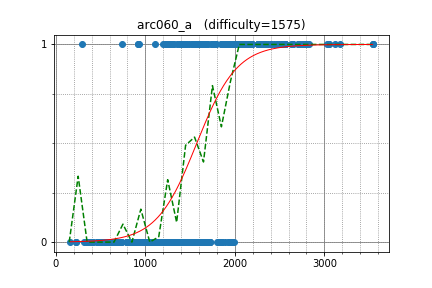

Values plotted in this chart, from the file beside it:
maryanna2016, 2531.812801, 1
E869120, 2532, 1
azaky, 2402, 1
j_gui0121, 2402, 1
magieNoire, 2014, 1
p_km, 2014, 1
hogeover30, 2014, 1
mellotron, 1433, 1
Tia9996, 1433, 1
mmxsrup, 1433, 1
XzA_2123, 1433, 1
Izryt, 1319, 1
ikea0064, 1414, 1
nevergiveup, 734.9, 1
stdll, 2118, 1
oigami, 2118, 1
Mindstorm, 1584, 1
tsuzu, 1584, 1
aketijyuuzou, 1434, 1
brackss1, 1226, 1
ikd, 1226, 1
neetsdkasu, 1226, 1
takefekat, 1607, 1
dwik, 1599, 1
yuki2006, 1599, 1
dolicas, 1403, 1
hot_cocoa, 1403, 1
commy, 1403, 1
miraxial, 1403, 1
olphe, 1403, 1
osatokn, 1403, 1
tkmst201, 1403, 1
hoget157, 1403, 1
amyu47, 1469, 0
rom, 1338, 0
apaar_97, 1231, 0
lp6m, 1134, 0
STR, 1104, 0
altema, 1501, 0
oyakodon, 1137, 0
sekiya9311, 1137, 0
chuka231, 1137, 0
Tsuta_J, 1320, 0
marcose18, 1685, 0
nyon, 1685, 0
fushime2, 1149, 0
slovak, 734, 0
donguri411, 1853, 0
tokumini, 1853, 0
wtnk0812, 1190, 0
hayad, 1118, 0
ehot_rascal, 1118, 0
nasatame, 1402, 0
themoai34, 1919, 0
Dadarithm, 1727, 0
lay20114, 1467, 0
dchansaito, 998.4, 0
mihai_chihai, 1652, 0
eigh8_t, 980.5, 0
kkty, 980.5, 0
fromVoid, 1128, 0
... 463 more rows
